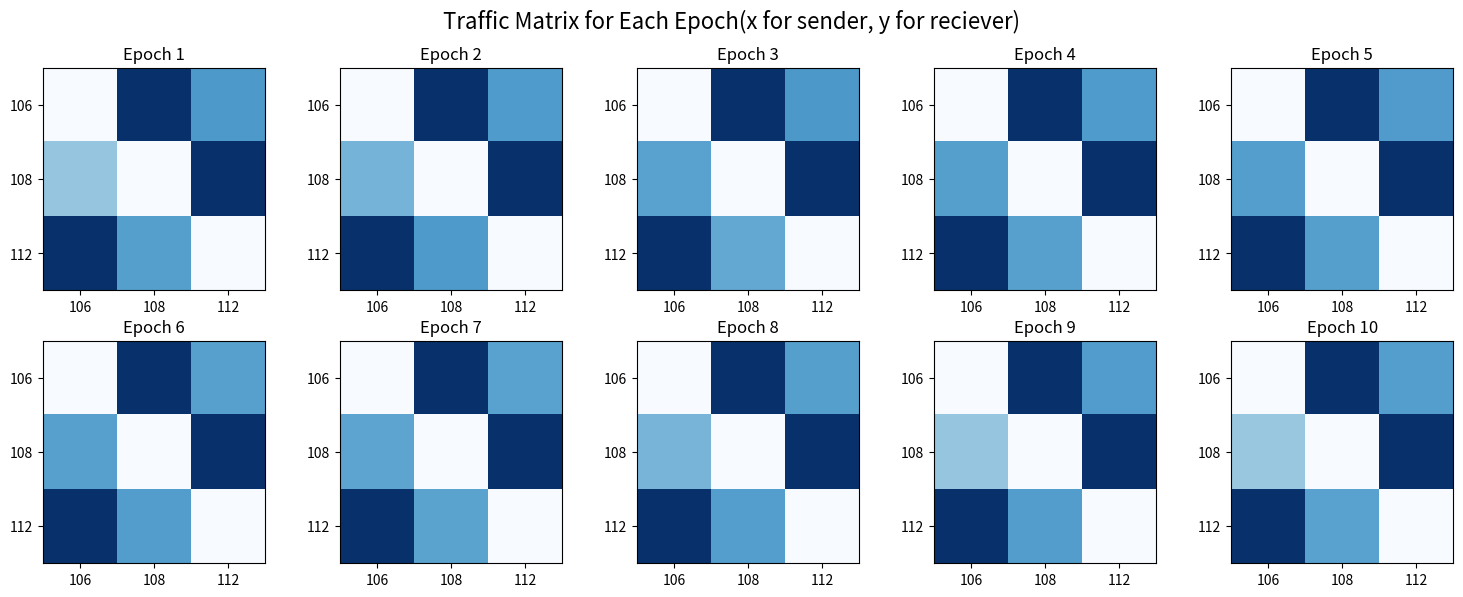

This figure's Python source:
import numpy as np
import matplotlib.pyplot as plt

# 示例数据列表

A  =  [237959680.0, 238051228.0, 237987812.0, 237990708.0, 238079036.0, 237999396.0, 237999396.0, 238954080.0, 238365740.0, 238352708.0]
B  =  [141364216.0, 139276968.0, 141916672.0, 139300136.0, 138137392.0, 134029416.0, 131473696.0, 134909800.0, 137400360.0, 135848104.0]
C  =  [94236064.0, 112972988.0, 131490308.0, 134575996.0, 135272484.0, 133650724.0, 128526252.0, 112738708.0, 94826948.0, 92959259.0]
D  =  [238517508.0, 238898840.0, 237964664.0, 238327644.0, 237983020.0, 238823744.0, 237974332.0, 238931460.0, 238817068.0, 237365424.0]
E  =  [237644632.0, 238266592.0, 237725040.0, 237610648.0, 237590376.0, 237591824.0, 237604856.0, 237581436.0, 237647100.0, 237641056.0]
F  =  [134679920.0, 140328216.0, 124755212.0, 133420044.0, 133961596.0, 136359484.0, 130411100.0, 135699196.0, 136653428.0, 132082792.0]

# 创建一个包含 10 个子图的图像
fig, axs = plt.subplots(2, 5, figsize=(15, 6))

# 遍历数据列表中的每个数据，绘制矩阵图
for i, (a, b,c,d,e,f) in enumerate(zip(A, B,C,D,E,F)):
    row = i // 5
    col = i % 5

    # 创建一个 3x3 的矩阵，对角线元素为0，其他元素根据A[i]和B[i]确定
    matrix = np.array([[0, a, b], [c, 0, e], [d, f, 0]])

    # 绘制矩阵图
    im = axs[row, col].matshow(matrix, cmap='Blues')

    # 添加标题
    axs[row, col].set_title(f'Epoch {i+1}')

    # 添加坐标轴标签
    axs[row, col].set_xticks([0, 1, 2])
    axs[row, col].set_xticklabels(['106', '108', '112'])
    axs[row, col].set_yticks([0, 1, 2])
    axs[row, col].set_yticklabels(['106', '108', '112'])

    # 显示坐标轴
    axs[row, col].xaxis.set_ticks_position('bottom')
    axs[row, col].yaxis.set_ticks_position('left')

# 添加整体标题
plt.suptitle('Traffic Matrix for Each Epoch(x for sender, y for reciever)', fontsize=16)

plt.tight_layout()
plt.savefig("TM.png")
